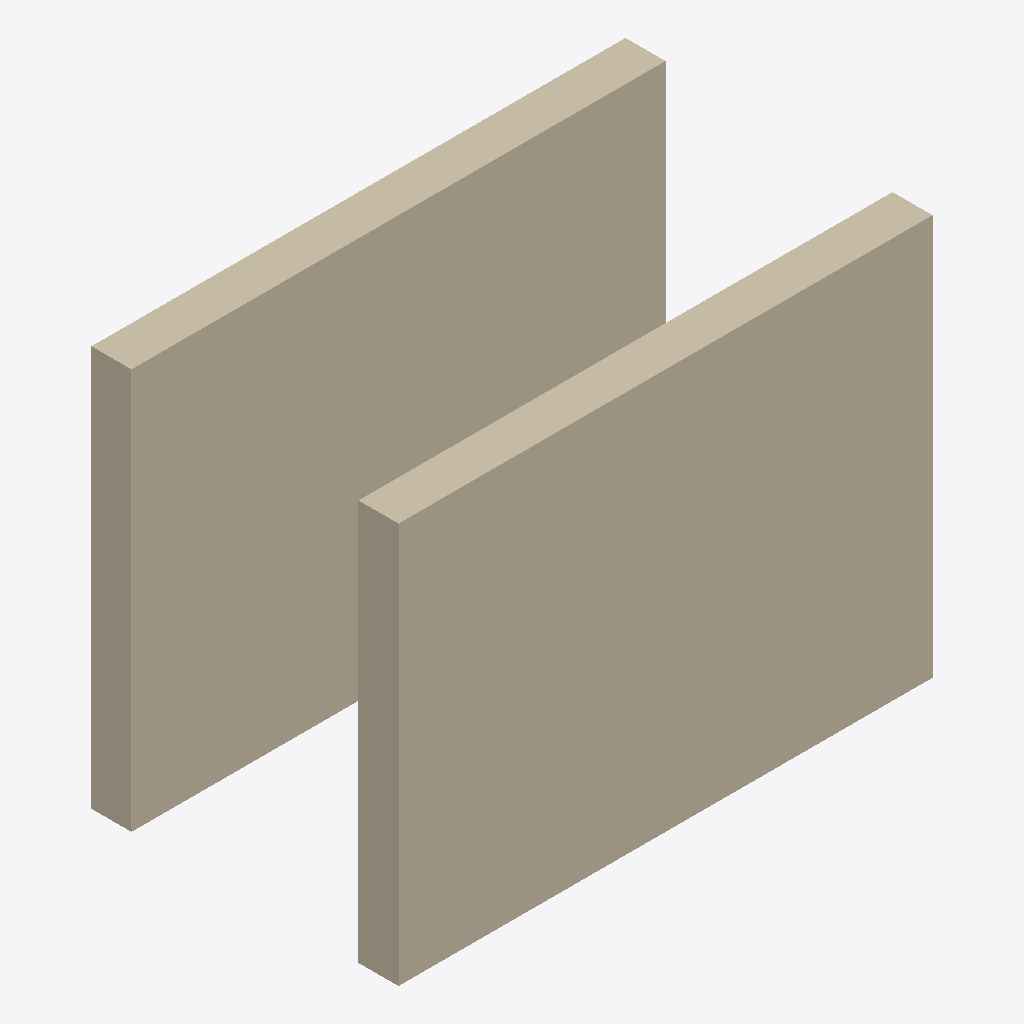
Isometric view of an IFC building model (IFC-SPF (STEP), schema IFC4, length unit metre), seen from the south-west, elements coloured by IFC class: 2 walls (beige).
Extent 4.0 m × 2.3 m × 3.0 m (x, y, z). Storeys (1): Ground floor at 0.00 m. Elements (2): 2 IfcWall.

HEADER;
FILE_DESCRIPTION(('ViewDefinition [ReferenceView_V1.2]'),'2;1');
FILE_NAME('elements.ifc','2026-09-08T00:00:00',('yw-look'),('yw-look'),'yw-look','yw-look','');
FILE_SCHEMA(('IFC4'));
ENDSEC;
DATA;
#9=IFCPROJECT('0000000000000000000001',$,'Inspection fixture',$,$,$,$,(#6),#8);
#10=IFCBUILDING('0000000000000000000002',$,'Building A',$,$,#5,$,$,.ELEMENT.,$,$,$);
#11=IFCBUILDINGSTOREY('0000000000000000000003',$,'Ground floor',$,$,#5,$,$,.ELEMENT.,0.0);
#20=IFCWALL('0000000000000000000006',$,'Wall A',$,'Composite wall',#5,#19,'wall-a',.STANDARD.);
#24=IFCWALL('0000000000000000000007',$,'Wall B',$,'Composite wall',#23,#19,'wall-b',.STANDARD.);
ENDSEC;
